The GitHub repository jadetangyy0820/CLIP contains a labelled image folder "roboflowIsoObj_Clip" with 14 categories: 11111-Egg, 22222-Banana, 33333-Butter, 4157005670-almondmilk, 44444-DietCoke, 55555-Coke, 7874222803-sugar, almond, banana, butter, coke, dietcoke, egg, sugar. Examples follow, each with its label.

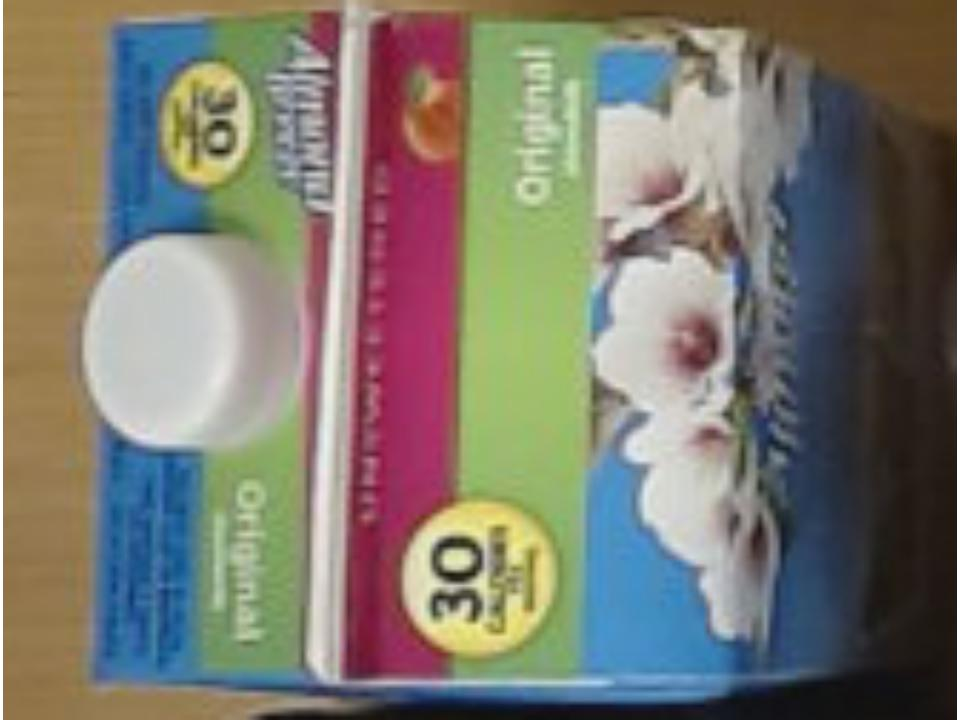
Label: almond

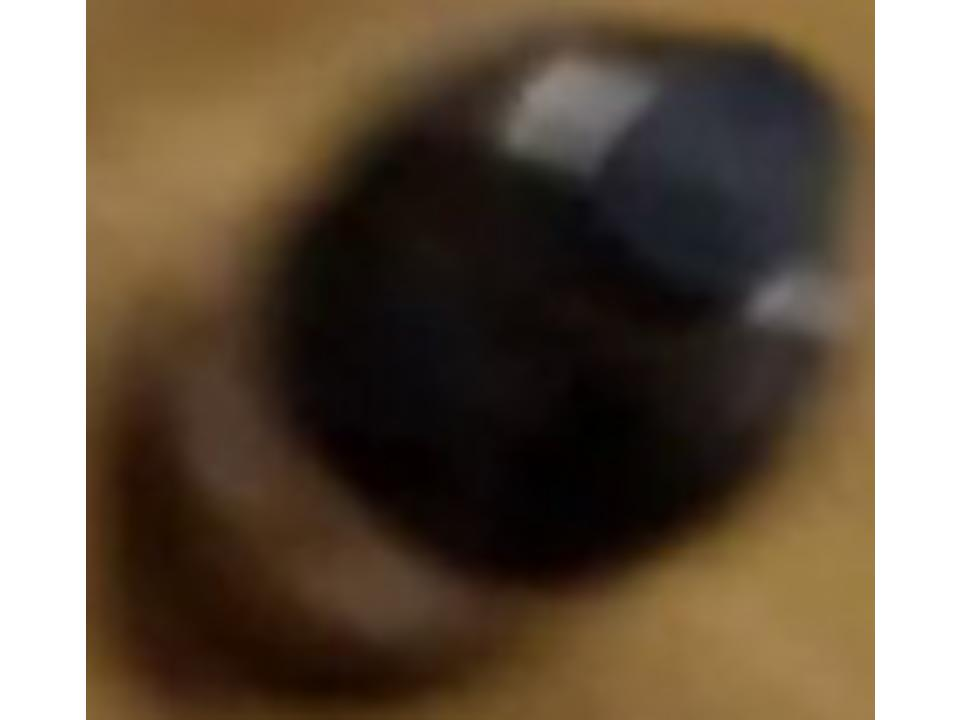
Label: 55555-Coke

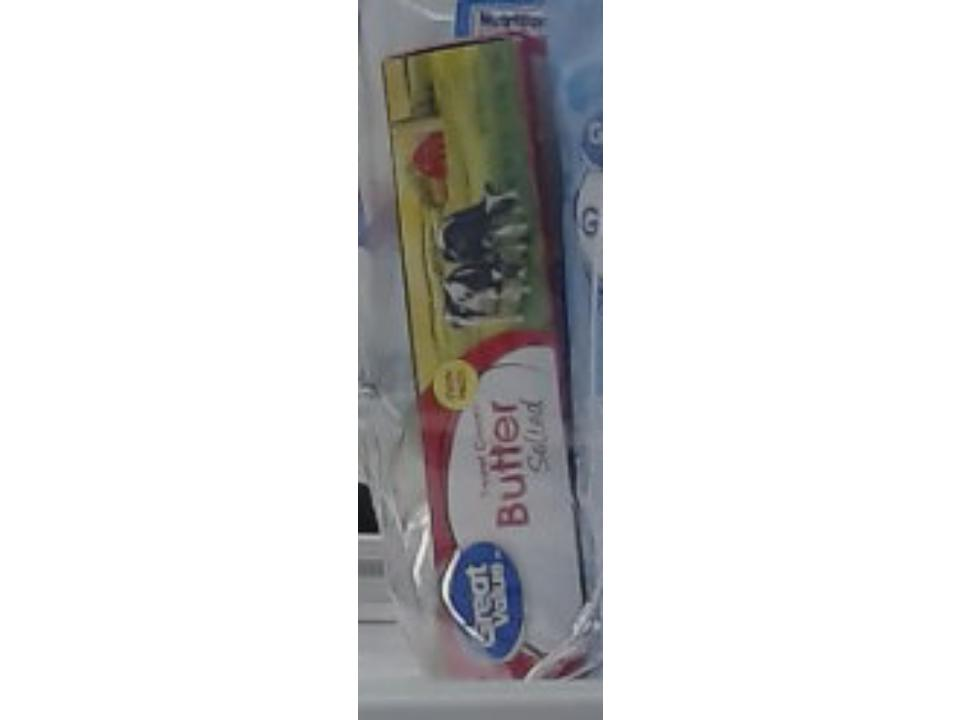
Label: 33333-Butter

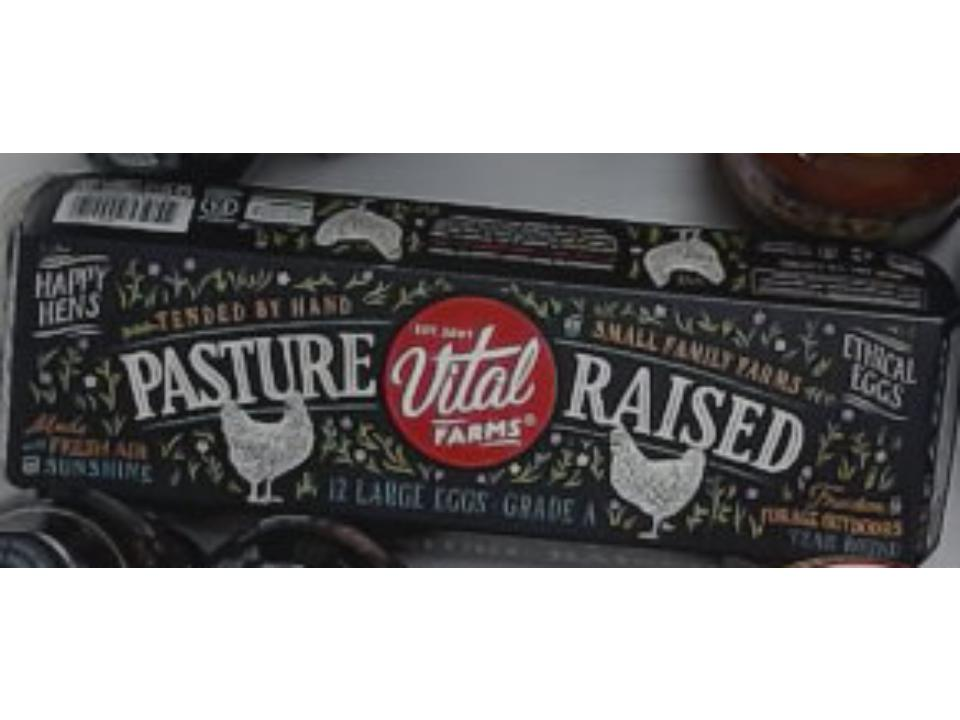
Label: 11111-Egg

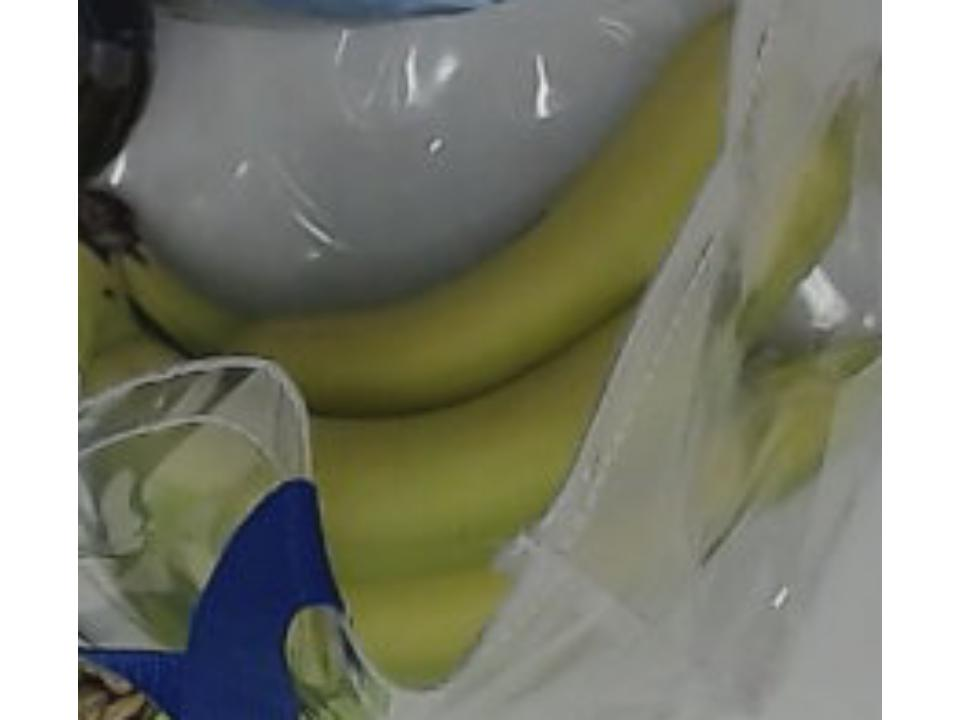
Label: banana

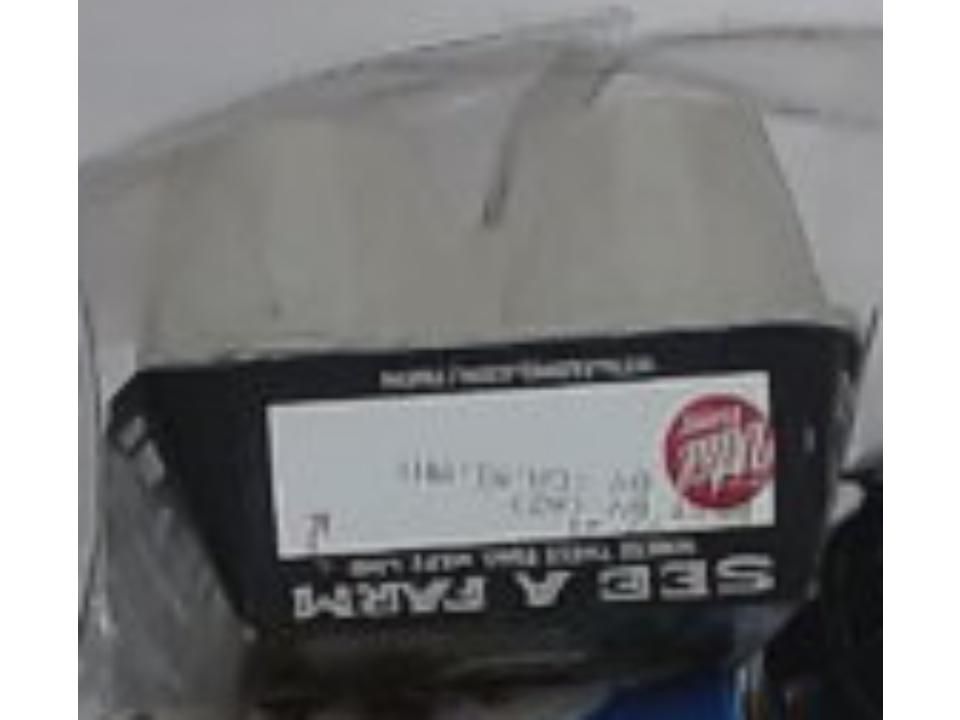
Label: egg
